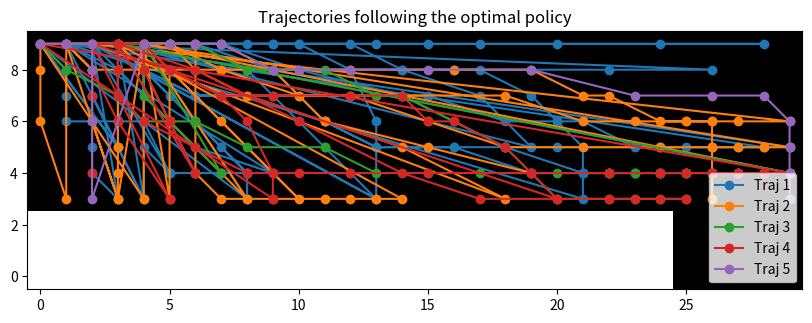

Python code for this plot:
import numpy as np
import random
from collections import defaultdict
import matplotlib.pyplot as plt

# ---------------------
# Helper: Bresenham’s algorithm to determine cells touched by a line.
def bresenham_line(x0, y0, x1, y1):
    """Return list of (x,y) positions on the grid that a line from (x0,y0) to (x1,y1) passes through."""
    cells = []
    dx = abs(x1 - x0)
    dy = abs(y1 - y0)
    x, y = x0, y0
    sx = 1 if x1 > x0 else -1
    sy = 1 if y1 > y0 else -1
    if dx > dy:
        err = dx / 2.0
        while x != x1:
            cells.append((x, y))
            err -= dy
            if err < 0:
                y += sy
                err += dx
            x += sx
    else:
        err = dy / 2.0
        while y != y1:
            cells.append((x, y))
            err -= dx
            if err < 0:
                x += sx
                err += dy
            y += sy
    cells.append((x1, y1))
    return cells

# ---------------------
# Racetrack Environment

class RaceTrack:
    def __init__(self, track, start_states, finish_states, max_speed=4, noise_prob=0.1):
        """
        track: 2D numpy array of shape (rows, cols). 1 if in-track, 0 if off-track.
        start_states: list of (row, col) for starting positions.
        finish_states: set of (row, col) for finish cells.
        max_speed: maximum speed (each component is 0...max_speed).
        noise_prob: probability that the acceleration is replaced by (0,0).
        """
        self.track = track
        self.rows, self.cols = track.shape
        self.start_states = start_states
        self.finish_states = set(finish_states)
        self.max_speed = max_speed
        self.noise_prob = noise_prob
        self.reset(noisy=True)

    def reset(self, noisy=True):
        # choose a random starting cell; velocity must be zero.
        self.position = random.choice(self.start_states)
        self.velocity = (0, 0)
        self.noisy = noisy  # if False, then no noise is applied (for demonstration trajectories)
        return (self.position, self.velocity)

    def in_track(self, pos):
        row, col = pos
        if row < 0 or row >= self.rows or col < 0 or col >= self.cols:
            return False
        return self.track[row, col] == 1

    def step(self, acceleration):
        """
        acceleration: tuple (a_row, a_col) chosen from {-1,0,1}^2.
        Returns: new_state, reward, done.
        """
        # With probability noise_prob, override acceleration with (0,0)
        if self.noisy and random.random() < self.noise_prob:
            acceleration = (0, 0)
            
        # update velocity
        v_row, v_col = self.velocity
        a_row, a_col = acceleration
        new_v_row = v_row + a_row
        new_v_col = v_col + a_col
        # enforce constraints: components between 0 and max_speed.
        new_v_row = min(max(new_v_row, 0), self.max_speed)
        new_v_col = min(max(new_v_col, 0), self.max_speed)
        
        # Do not allow both velocity components to be 0 except if on start line.
        if (new_v_row, new_v_col) == (0,0) and self.position not in self.start_states:
            # force a minimum speed in one direction; here we choose to keep previous velocity if possible.
            if v_row + v_col > 0:
                new_v_row, new_v_col = self.velocity
            else:
                # if velocity was zero, allow a small nudge.
                new_v_row = 1

        old_row, old_col = self.position
        # compute new intended position
        new_row = old_row - new_v_row   # here we assume “up” is decreasing row index
        new_col = old_col + new_v_col
        new_position = (new_row, new_col)
        
        # get the cells that the car passes through (including start and finish)
        path = bresenham_line(old_row, old_col, new_row, new_col)
        
        crashed = False
        finished = False
        for cell in path:
            # if cell is off track
            if not self.in_track(cell):
                # Check: if cell is a finish cell then that is allowed.
                if cell in self.finish_states:
                    finished = True
                    break
                else:
                    crashed = True
                    break
            # Also, if cell is finish, we finish the episode.
            if cell in self.finish_states:
                finished = True
                break
        
        reward = -1  # reward is 1 per time step
        if finished:
            self.position = new_position  # update to finish position
            self.velocity = (new_v_row, new_v_col)
            done = True
            return ((self.position, self.velocity), 0, done)
        elif crashed:
            # Reset to a random starting position with zero velocity.
            self.position = random.choice(self.start_states)
            self.velocity = (0,0)
            done = False
            return (((self.position, self.velocity), reward, done))
        else:
            # Normal update.
            self.position = new_position
            self.velocity = (new_v_row, new_v_col)
            done = False
            return ((self.position, self.velocity), reward, done)

# ---------------------
# Example racetrack specification

def make_racetrack():
    """
    We create a simple racetrack.
    For example, we use a grid of size 10 x 30.
      - The track is defined as the set of cells with value 1.
      - The track has a bend.
      - The starting line is defined as the leftmost column between rows 6 and 8.
      - The finish line is defined as the top row between columns 25 and 29.
    """
    rows, cols = 10, 30
    track = np.zeros((rows, cols), dtype=int)
    # Fill in a simple track: a “road” that winds upward.
    # For simplicity, assume that from row 3 to 9, columns 0-29 are valid,
    # but with a “wall” below row 3 in columns 25+.
    for r in range(3, rows):
        for c in range(cols):
            track[r, c] = 1
    # Also, allow a horizontal segment at the top (rows 0-3) in columns 25 to 29.
    for r in range(0, 4):
        for c in range(25, cols):
            track[r, c] = 1

    # Starting line: bottom row of the track (for example, row 9, columns 0-4)
    start_states = [(9, c) for c in range(0, 5) if track[9, c] == 1]

    # Finish line: top row in columns 25 to 29 (row 0, columns 25-29)
    finish_states = [(r, c) for r in range(0,4) for c in range(25, cols) if track[r, c]==1]

    return track, start_states, finish_states

# ---------------------
# Off-Policy MC Control with Weighted Importance Sampling

def off_policy_mc_control(env, num_episodes=5000, gamma=1.0):
    """
    env: instance of RaceTrack.
    num_episodes: number of episodes to generate.
    gamma: discount factor.
    Returns: Q (dict mapping state-action pairs to values) and target policy pi.
    A state is ((row, col), (v_row, v_col)) and action is (a_row, a_col).
    """
    # Initialize Q(s,a) arbitrarily and C(s,a)=0 for every state-action pair.
    Q = defaultdict(float)
    C = defaultdict(float)
    # For simplicity, we define the set of possible actions.
    actions = [(a_row, a_col) for a_row in [-1, 0, 1] for a_col in [-1, 0, 1]]
    
    # Initialize the target policy to be greedy w.r.t. Q.
    # We represent the target policy as a dict mapping state to action.
    pi = {}
    
    # Behavior policy: we use an ε-soft (here uniform random) policy that assigns nonzero probability to every action.
    b_prob = 1.0 / len(actions)
    
    for episode in range(num_episodes):
        # Generate an episode following the behavior policy.
        episode_data = []
        state = env.reset(noisy=True)
        done = False
        while not done:
            # Choose action uniformly at random (the behavior policy b)
            action = random.choice(actions)
            # Take step
            next_state, reward, done = env.step(action)
            episode_data.append((state, action, reward))
            state = next_state

        # Compute the return G for each time step (no discounting here, but gamma=1)
        G = 0
        W = 1.0
        # Process episode in reverse order.
        for t in reversed(range(len(episode_data))):
            state_t, action_t, reward_t = episode_data[t]
            G = gamma * G + reward_t
            key = (state_t, action_t)
            C[key] += W
            # Incremental update to Q using weighted importance sampling.
            Q[key] += (W / C[key]) * (G - Q[key])
            
            # Update the target policy for state_t: choose the action with the highest Q.
            # Note: we assume all actions have been visited at least once eventually.
            q_vals = {}
            for a in actions:
                q_vals[a] = Q[(state_t, a)]
            best_action = max(q_vals, key=q_vals.get)
            pi[state_t] = best_action

            # If the action taken is not what the target policy would do,
            # then the importance sampling ratio becomes zero.
            if action_t != pi[state_t]:
                break
            # Since the behavior policy is uniform, the importance sampling ratio is:
            W = W / b_prob

    return Q, pi

# ---------------------
# Generate and display several trajectories following the optimal (target) policy (noise turned off)

def simulate_optimal_trajectory(env, pi, max_steps=100):
    """
    Simulate one episode following the target policy pi.
    Turn off noise for the demonstration.
    Returns: list of positions visited.
    """
    trajectory = []
    state = env.reset(noisy=False)
    trajectory.append(state[0])
    done = False
    steps = 0
    while not done and steps < max_steps:
        # Get the greedy action if defined, else random.
        if state in pi:
            action = pi[state]
        else:
            action = random.choice([(a_row, a_col) for a_row in [-1,0,1] for a_col in [-1,0,1]])
        state, reward, done = env.step(action)
        trajectory.append(state[0])
        steps += 1
    return trajectory

# ---------------------
# Main execution

if __name__ == '__main__':
    # Create the racetrack.
    track, start_states, finish_states = make_racetrack()
    print(track)
    env = RaceTrack(track, start_states, finish_states, max_speed=4, noise_prob=0.1)
    
    # Run off-policy MC control to learn Q and the target policy.
    print("Learning policy ...")
    Q, pi = off_policy_mc_control(env, num_episodes=10000)
    print("Learning complete.")

    # Plot several trajectories following the optimal policy (with noise turned off).
    num_trajs = 5
    plt.figure(figsize=(10,5))
    plt.imshow(track, cmap='gray_r')
    for i in range(num_trajs):
        traj = simulate_optimal_trajectory(env, pi, max_steps=200)
        traj = np.array(traj)
        plt.plot(traj[:,1], traj[:,0], marker='o', label=f'Traj {i+1}')
    plt.gca().invert_yaxis()
    plt.title("Trajectories following the optimal policy")
    plt.legend()
    plt.show()
